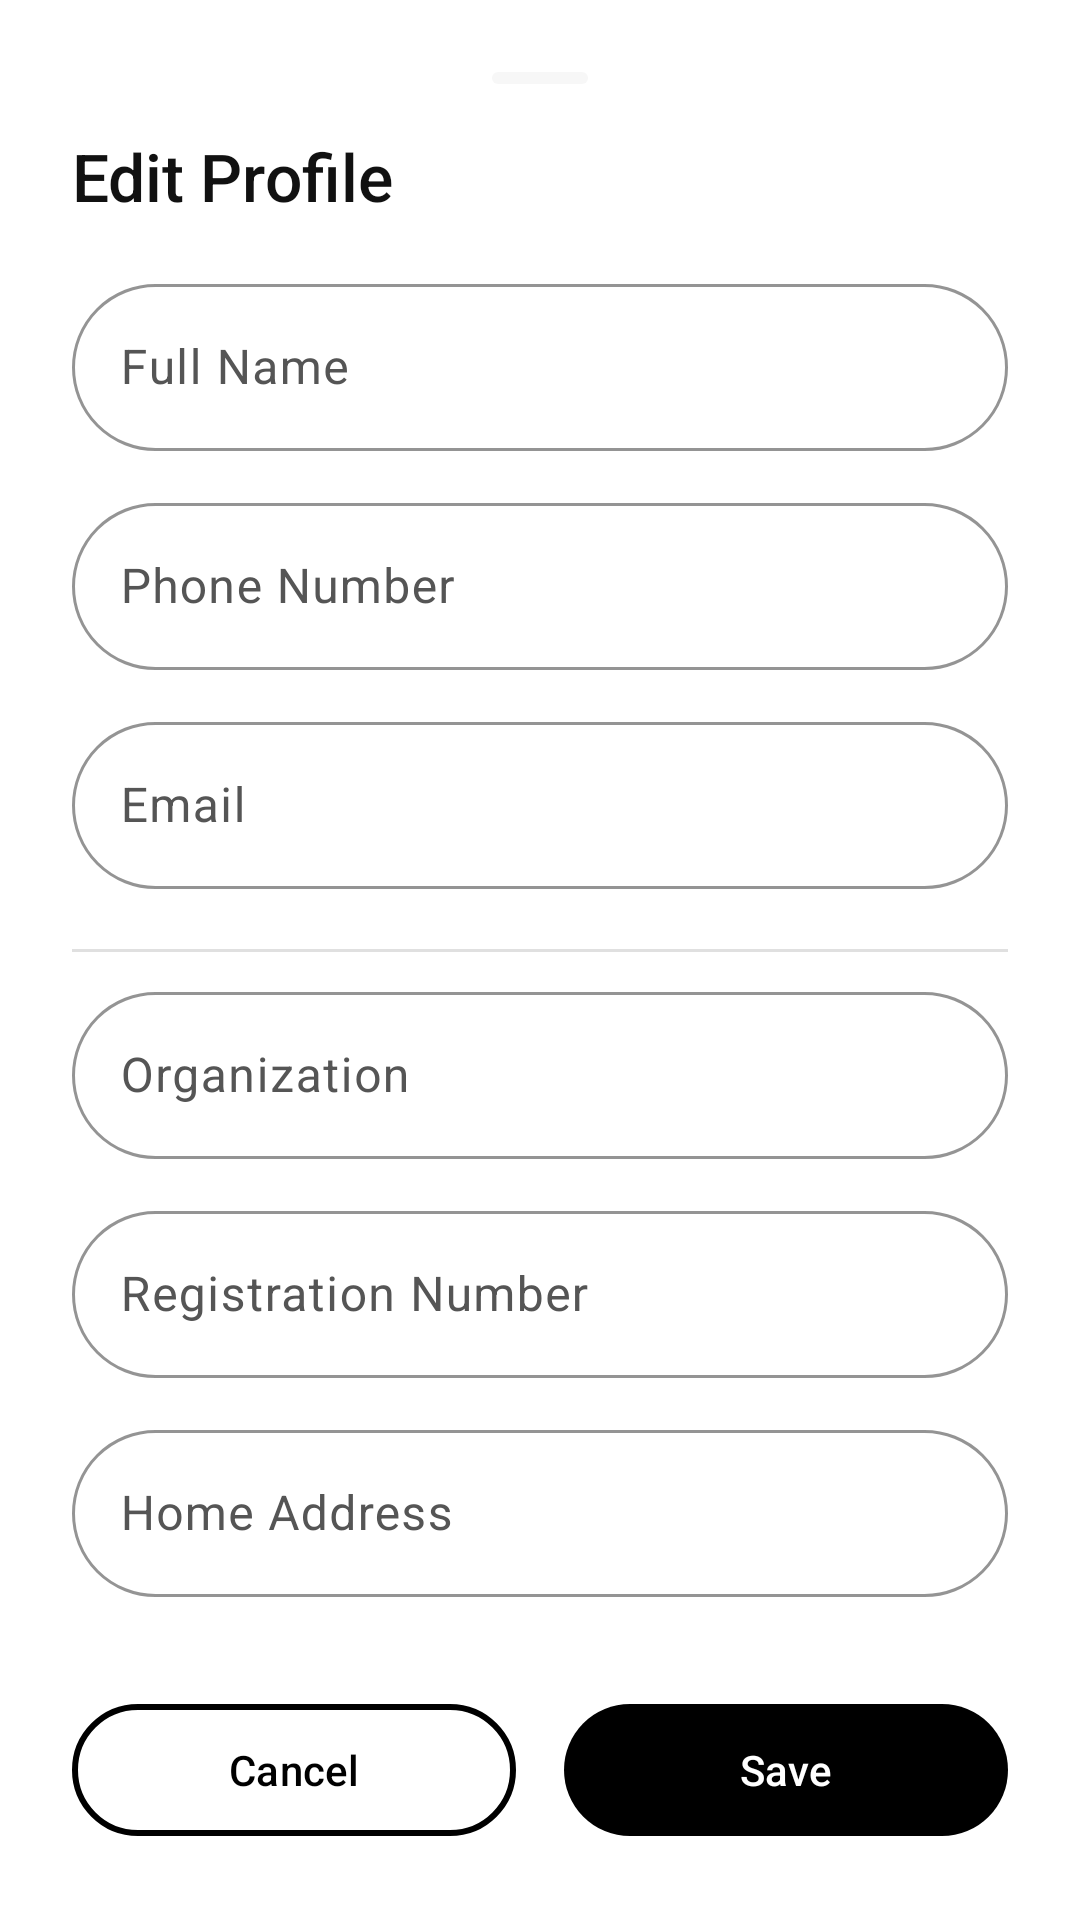

The Android layout XML behind this screen, and the referenced resources:
<!-- AndroidManifest.xml: application theme Theme.CoRide -->
<!-- res/layout/dialog_edit_profile.xml -->
<?xml version="1.0" encoding="utf-8"?>
<LinearLayout xmlns:android="http://schemas.android.com/apk/res/android"
    xmlns:app="http://schemas.android.com/apk/res-auto"
    android:layout_width="match_parent"
    android:layout_height="wrap_content"
    android:orientation="vertical"
    android:padding="24dp"
    android:background="@drawable/bg_bottom_sheet"
    android:paddingTop="@dimen/spacing_md"
    android:paddingBottom="@dimen/spacing_xl"
    android:paddingHorizontal="@dimen/spacing_lg">

    
    <View
        android:layout_width="32dp"
        android:layout_height="4dp"
        android:layout_gravity="center"
        android:layout_marginBottom="16dp"
        android:background="@drawable/indicator_m3_drag"
        android:alpha="0.6" />

    <TextView
        android:layout_width="wrap_content"
        android:layout_height="wrap_content"
        android:text="Edit Profile"
        android:textColor="@color/on_surface"
        android:textSize="@dimen/text_title_large"
        android:fontFamily="sans-serif-medium"
        android:layout_marginBottom="16dp" />

    <ScrollView
        android:layout_width="match_parent"
        android:layout_height="0dp"
        android:layout_weight="1"
        android:scrollbars="none">

        <LinearLayout
            android:layout_width="match_parent"
            android:layout_height="wrap_content"
            android:orientation="vertical">

            <com.google.android.material.textfield.TextInputLayout
                android:layout_width="match_parent"
                android:layout_height="wrap_content"
                android:layout_marginBottom="12dp"
                style="@style/Widget.CoRide.TextInput">
                <com.google.android.material.textfield.TextInputEditText
                    android:id="@+id/etEditName"
                    android:layout_width="match_parent"
                    android:layout_height="wrap_content"
                    android:hint="Full Name" />
            </com.google.android.material.textfield.TextInputLayout>

            <com.google.android.material.textfield.TextInputLayout
                android:layout_width="match_parent"
                android:layout_height="wrap_content"
                android:layout_marginBottom="12dp"
                style="@style/Widget.CoRide.TextInput">
                <com.google.android.material.textfield.TextInputEditText
                    android:id="@+id/etEditPhone"
                    android:layout_width="match_parent"
                    android:layout_height="wrap_content"
                    android:inputType="phone"
                    android:hint="Phone Number" />
            </com.google.android.material.textfield.TextInputLayout>

            <com.google.android.material.textfield.TextInputLayout
                android:layout_width="match_parent"
                android:layout_height="wrap_content"
                android:layout_marginBottom="12dp"
                style="@style/Widget.CoRide.TextInput">
                <com.google.android.material.textfield.TextInputEditText
                    android:id="@+id/etEditEmail"
                    android:layout_width="match_parent"
                    android:layout_height="wrap_content"
                    android:inputType="textEmailAddress"
                    android:hint="Email" />
            </com.google.android.material.textfield.TextInputLayout>

            <View android:layout_width="match_parent" android:layout_height="1dp" android:background="@color/outline_variant" android:layout_marginVertical="8dp" />

            <com.google.android.material.textfield.TextInputLayout
                android:layout_width="match_parent"
                android:layout_height="wrap_content"
                android:layout_marginBottom="12dp"
                style="@style/Widget.CoRide.TextInput">
                <com.google.android.material.textfield.TextInputEditText
                    android:id="@+id/etEditOrg"
                    android:layout_width="match_parent"
                    android:layout_height="wrap_content"
                    android:hint="Organization" />
            </com.google.android.material.textfield.TextInputLayout>

            <com.google.android.material.textfield.TextInputLayout
                android:layout_width="match_parent"
                android:layout_height="wrap_content"
                android:layout_marginBottom="12dp"
                style="@style/Widget.CoRide.TextInput">
                <com.google.android.material.textfield.TextInputEditText
                    android:id="@+id/etEditStudentId"
                    android:layout_width="match_parent"
                    android:layout_height="wrap_content"
                    android:hint="Registration Number" />
            </com.google.android.material.textfield.TextInputLayout>

            <com.google.android.material.textfield.TextInputLayout
                android:layout_width="match_parent"
                android:layout_height="wrap_content"
                android:layout_marginBottom="12dp"
                style="@style/Widget.CoRide.TextInput">
                <com.google.android.material.textfield.TextInputEditText
                    android:id="@+id/etEditAddress"
                    android:layout_width="match_parent"
                    android:layout_height="wrap_content"
                    android:hint="Home Address" />
            </com.google.android.material.textfield.TextInputLayout>

            <View android:layout_width="match_parent" android:layout_height="1dp" android:background="@color/outline_variant" android:layout_marginVertical="8dp" />

        </LinearLayout>
    </ScrollView>

    <LinearLayout
        android:layout_width="match_parent"
        android:layout_height="wrap_content"
        android:orientation="horizontal"
        android:layout_marginTop="16dp">
        
        <com.google.android.material.button.MaterialButton
            android:id="@+id/btnCancelEdit"
            android:layout_width="0dp"
            android:layout_height="wrap_content"
            android:layout_weight="1"
            android:layout_marginEnd="8dp"
            android:text="Cancel"
            style="@style/Widget.CoRide.Button.Secondary" />

        <com.google.android.material.button.MaterialButton
            android:id="@+id/btnSaveEdit"
            android:layout_width="0dp"
            android:layout_height="wrap_content"
            android:layout_weight="1"
            android:layout_marginStart="8dp"
            android:text="Save"
            style="@style/Widget.CoRide.Button.Primary" />
    </LinearLayout>

</LinearLayout>
<!-- resources referenced by this layout -->
<resources>
  <color name="on_surface">#111111</color>
  <color name="outline_variant">#E0E0E0</color>
  <dimen name="spacing_lg">24dp</dimen>
  <dimen name="spacing_md">16dp</dimen>
  <dimen name="spacing_xl">32dp</dimen>
  <dimen name="text_title_large">22sp</dimen>
  <!-- drawable indicator_m3_drag (drawable) -->
  <?xml version="1.0" encoding="utf-8"?>
  <shape xmlns:android="http://schemas.android.com/apk/res/android"
      android:shape="rectangle">
      <solid android:color="@color/surface_container" />
      <corners android:radius="@dimen/shape_full" />
  </shape>
  <dimen name="shape_extra_large">28dp</dimen>
  <color name="surface_container">#F2F2F2</color>
  <dimen name="shape_full">999dp</dimen>
  <color name="on_primary">#FFFFFF</color>
  <dimen name="text_label_large">14sp</dimen>
  <dimen name="button_height">52dp</dimen>
  <color name="primary">#000000</color>
  <dimen name="elevation_sm">1dp</dimen>
  <color name="primary_container">#E8E8E8</color>
  <color name="on_primary_container">#000000</color>
  <color name="secondary">#555555</color>
  <color name="on_secondary">#FFFFFF</color>
  <color name="secondary_container">#E0E0E0</color>
  <color name="on_secondary_container">#111111</color>
  <color name="tertiary">#BDBDBD</color>
  <color name="on_tertiary">#000000</color>
  <color name="tertiary_container">#F5F5F5</color>
  <color name="on_tertiary_container">#333333</color>
  <color name="error">#000000</color>
  <color name="on_error">#FFFFFF</color>
  <color name="error_container">#E0E0E0</color>
  <color name="on_error_container">#000000</color>
  <color name="surface">#FFFFFF</color>
  <color name="surface_variant">#F7F7F7</color>
  <color name="on_surface_variant">#555555</color>
  <color name="outline">#000000</color>
  <style name="ShapeAppearance.CoRide.Small" parent="ShapeAppearance.Material3.SmallComponent">
          <item name="cornerFamily">rounded</item>
          <item name="cornerSize">@dimen/shape_small</item>
      </style>
  <style name="ShapeAppearance.CoRide.Medium" parent="ShapeAppearance.Material3.MediumComponent">
          <item name="cornerFamily">rounded</item>
          <item name="cornerSize">@dimen/shape_medium</item>
      </style>
  <style name="ShapeAppearance.CoRide.Large" parent="ShapeAppearance.Material3.LargeComponent">
          <item name="cornerFamily">rounded</item>
          <item name="cornerSize">@dimen/shape_large</item>
      </style>
  <style name="Widget.CoRide.FAB" parent="Widget.Design.FloatingActionButton">
          <item name="shapeAppearance">@style/ShapeAppearance.CoRide.Full</item>
          <item name="backgroundTint">@color/surface</item>
          <item name="tint">@color/primary</item>
          <item name="elevation">@dimen/elevation_md</item>
      </style>
  <style name="Widget.CoRide.TopAppBar" parent="Widget.Material3.Toolbar">
          <item name="android:background">@color/surface</item>
          <item name="titleTextColor">@color/on_surface</item>
          <item name="titleTextAppearance">@style/TextAppearance.CoRide.TitleLarge</item>
      </style>
  <style name="Widget.CoRide.AppBarLayout" parent="Widget.Material3.AppBarLayout">
          <item name="android:background">@color/surface</item>
          <item name="elevation">@dimen/elevation_none</item>
          <item name="liftOnScroll">true</item>
      </style>
  <dimen name="shape_small">8dp</dimen>
  <dimen name="shape_medium">12dp</dimen>
  <dimen name="shape_large">16dp</dimen>
  <style name="ShapeAppearance.CoRide.Full" parent="">
          <item name="cornerFamily">rounded</item>
          <item name="cornerSize">@dimen/shape_full</item>
      </style>
  <dimen name="elevation_md">3dp</dimen>
  <style name="TextAppearance.CoRide.TitleLarge" parent="TextAppearance.Material3.TitleLarge">
          <item name="android:textColor">@color/on_surface</item>
      </style>
  <dimen name="elevation_none">0dp</dimen>
</resources>
